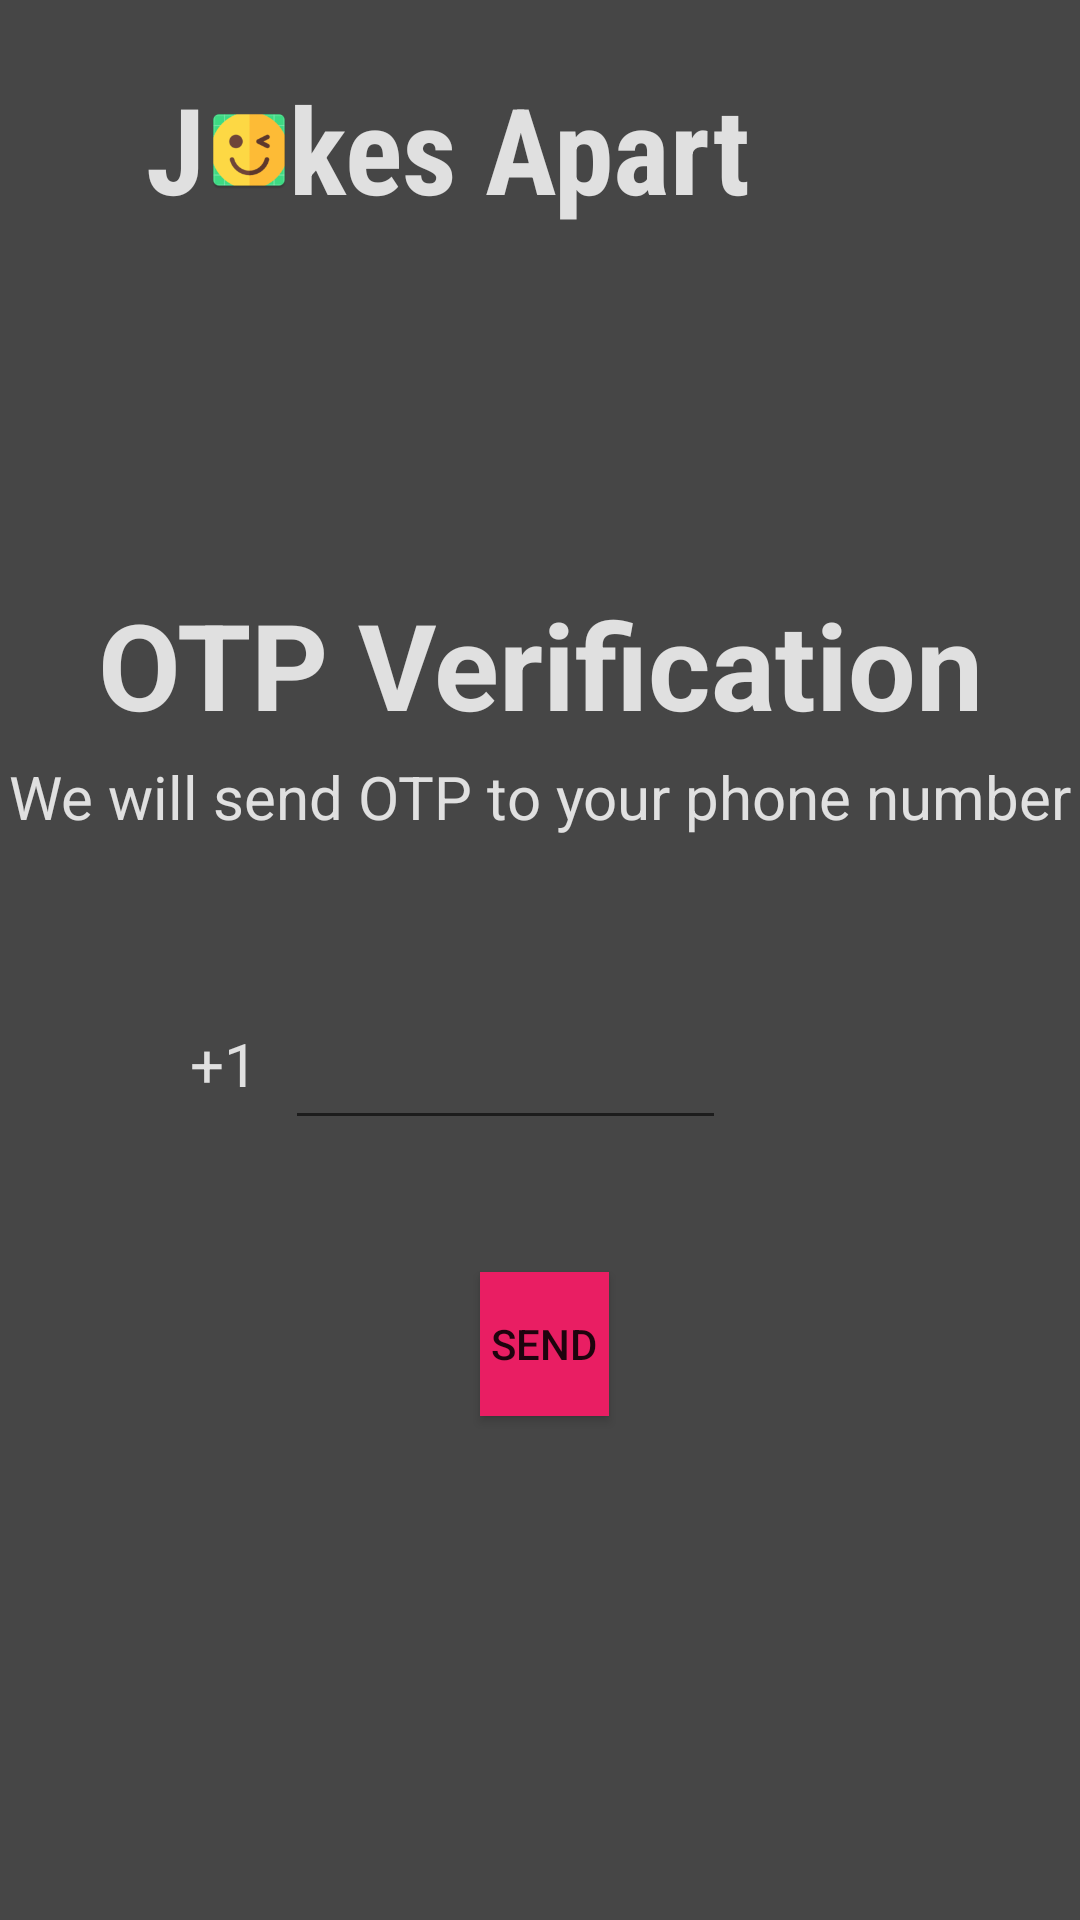

Reconstruct the res/layout file that produces this screen, plus the resources it refers to.
<!-- AndroidManifest.xml: application theme Theme.JokesApart -->
<!-- res/layout/activity_otp.xml -->
<?xml version="1.0" encoding="utf-8"?>
<RelativeLayout
    xmlns:android="http://schemas.android.com/apk/res/android"
    xmlns:app="http://schemas.android.com/apk/res-auto"
    xmlns:tools="http://schemas.android.com/tools"
    android:layout_width="match_parent"
    android:layout_height="match_parent"
    tools:context=".Otp"
    android:background="@color/gray">


    <ImageView
        android:id="@+id/otpImg"
        android:layout_width="30dp"
        android:layout_height="30dp"
        android:layout_alignEnd="@+id/app_title_otp"
        android:layout_alignBottom="@+id/app_title_otp"
        android:layout_marginEnd="152dp"
        android:layout_marginBottom="11dp"
        android:src="@mipmap/wink" />

    <TextView
        android:id="@+id/app_title_otp"
        android:layout_width="wrap_content"
        android:layout_height="wrap_content"
        android:layout_alignParentEnd="true"
        android:layout_alignParentBottom="true"
        android:layout_marginEnd="110dp"
        android:layout_marginBottom="564dp"
        android:fontFamily="sans-serif-condensed"
        android:text="J   kes Apart"
        android:textColor="@color/grey"
        android:textSize="40dp"
        android:textStyle="bold" />

    <TextView
        android:id="@+id/otptext1"
        android:layout_width="match_parent"
        android:layout_height="wrap_content"
        android:layout_alignParentBottom="true"
        android:layout_marginBottom="392dp"
        android:gravity="center"
        android:text="OTP Verification"
        android:textColor="@color/grey"
        android:textSize="40dp"
        android:textStyle="bold" />

    <TextView
        android:id="@+id/otptext2"
        android:layout_width="match_parent"
        android:layout_height="wrap_content"
        android:layout_alignParentBottom="true"
        android:layout_marginBottom="361dp"
        android:gravity="center"
        android:text="We will send OTP to your phone number"
        android:textColor="@color/grey"
        android:textSize="20dp"
        android:textStyle="normal" />

    <EditText
        android:id="@+id/etPhone"
        android:layout_width="147dp"
        android:layout_height="wrap_content"
        android:layout_alignParentEnd="true"
        android:layout_alignParentBottom="true"
        android:layout_marginEnd="118dp"
        android:layout_marginBottom="260dp"
        android:ems="10"
        android:inputType="phone"
        android:textColor="@color/grey" />

    <Button
        android:id="@+id/verify_btn"
        android:layout_width="wrap_content"
        android:layout_height="wrap_content"
        android:layout_alignParentStart="true"
        android:layout_alignParentEnd="true"
        android:layout_alignParentBottom="true"
        android:layout_marginStart="160dp"
        android:layout_marginEnd="157dp"
        android:layout_marginBottom="168dp"
        android:text="Send"
        android:background="@color/red"/>

    <TextView
        android:id="@+id/textView3"
        android:layout_width="wrap_content"
        android:layout_height="wrap_content"
        android:layout_alignBottom="@id/etPhone"
        android:layout_alignParentBottom="true"
        android:layout_marginEnd="9dp"
        android:layout_marginBottom="272dp"
        android:layout_toStartOf="@+id/etPhone"
        android:text="+1"
        android:textColor="@color/grey"
        android:textSize="20dp" />

    <ProgressBar
        android:id="@+id/progressBar"
        style="?android:attr/progressBarStyle"
        android:layout_width="wrap_content"
        android:layout_height="wrap_content"
        android:layout_alignParentStart="true"
        android:layout_alignParentEnd="true"
        android:layout_alignParentBottom="true"
        android:layout_marginStart="182dp"

        android:layout_marginEnd="181dp"
        android:layout_marginBottom="98dp"

        android:visibility="gone"/>


</RelativeLayout>
<!-- resources referenced by this layout -->
<resources>
  <color name="gray">#464646</color>
  <color name="grey">#E0E0E0</color>
  <color name="red">#E91E63</color>
  <!-- mipmap wink: png bitmap (mipmap-mdpi, 2113 bytes) -->
  <style name="Theme.JokesApart" parent="Theme.AppCompat.DayNight">
          
          <item name="colorPrimary">@color/black</item>
          <item name="colorPrimaryVariant">@color/black</item>
          <item name="colorOnPrimary">@color/white</item>
          
          <item name="colorSecondary">@color/teal_200</item>
          <item name="colorSecondaryVariant">@color/teal_700</item>
          <item name="colorOnSecondary">@color/black</item>
          
          <item name="android:statusBarColor" tools:targetApi="l">?attr/colorPrimaryVariant</item>
          
      </style>
  <color name="black">#FF000000</color>
  <color name="white">#FFFFFFFF</color>
  <color name="teal_200">#FF03DAC5</color>
  <color name="teal_700">#FF018786</color>
</resources>
